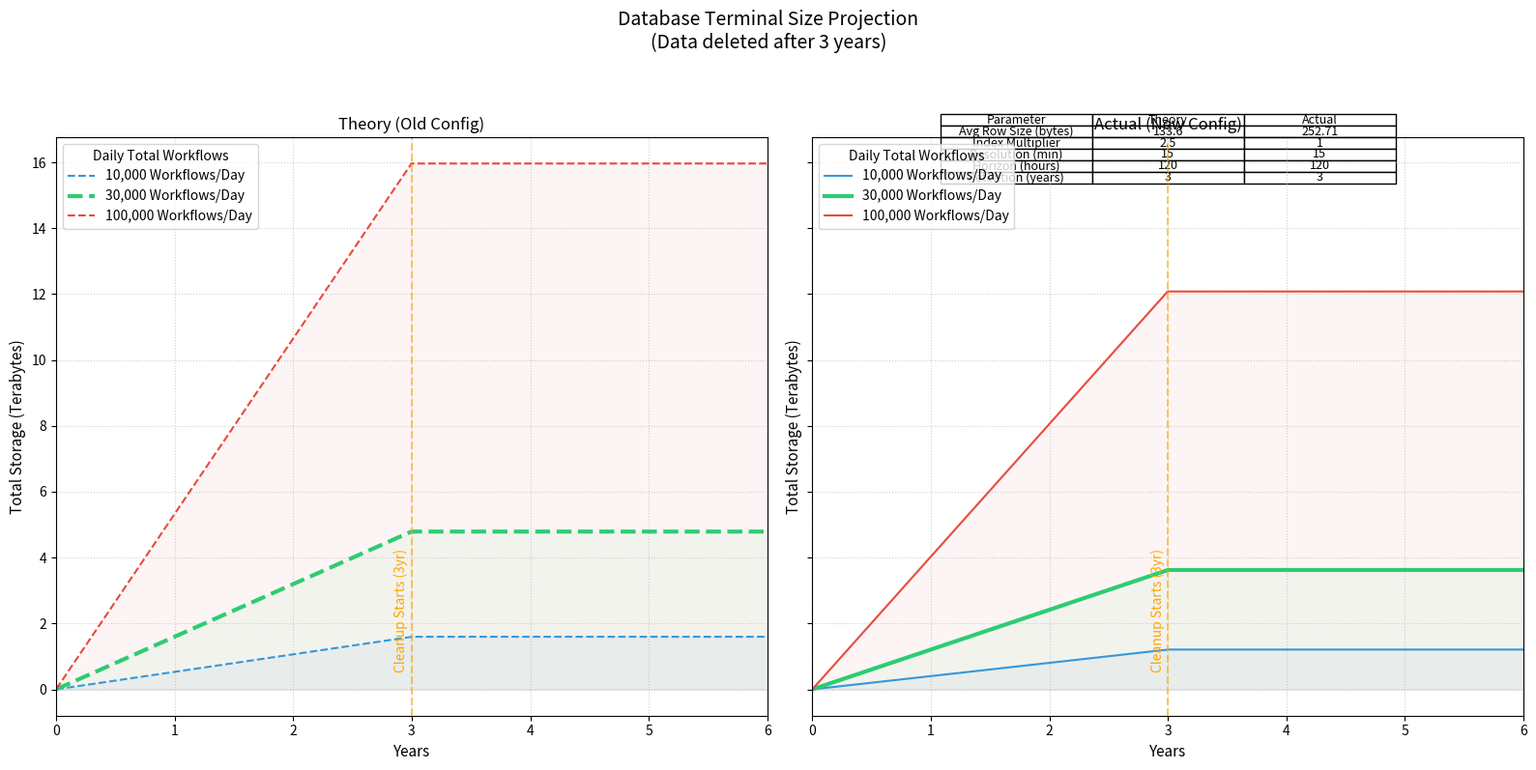
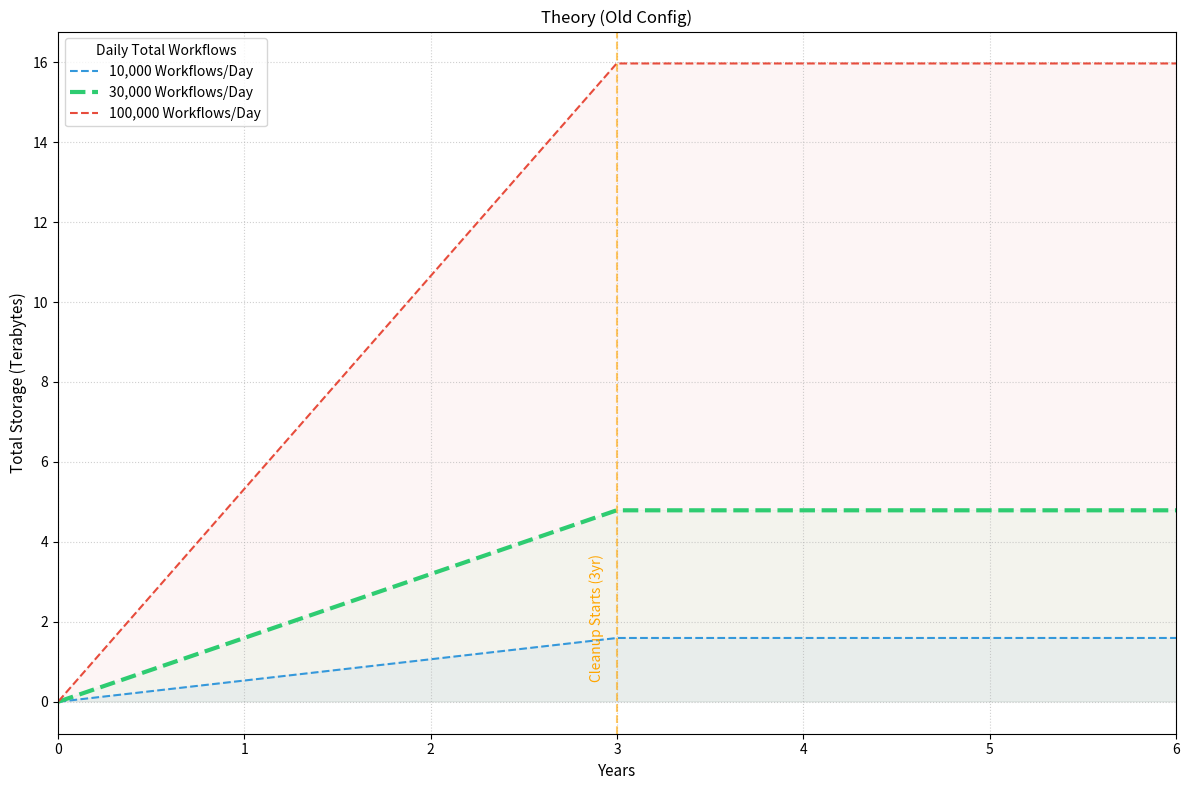
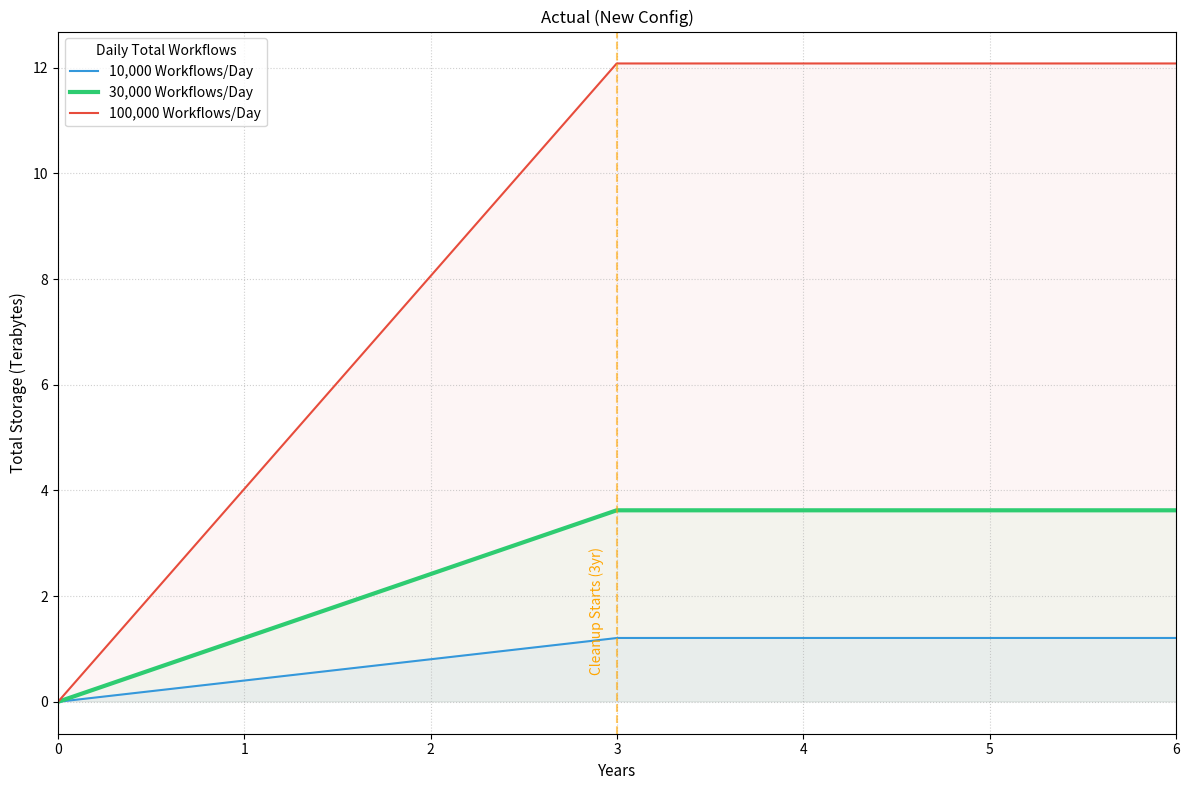

Generate these figures, in order, with matplotlib:
import matplotlib.pyplot as plt
import numpy as np
import matplotlib

# Set backend to Agg for headless environments
matplotlib.use('Agg')

def run_double_plateau_analysis():
    # --- CONFIGURATION ---
    CONFIG_THEORY = {
        "workflow_scenarios": [10000, 30000, 100000],
        "horizon_hours": 120,
        "resolution_min": 15,
        "avg_row_size_bytes": 133.6,
        "index_multiplier": 2.5,
        "years_to_project": 10,
        "retention_years": 3,    # All customers delete after 3 years
    }

    # Actual/Measured configuration
    CONFIG_ACTUAL = {
        "workflow_scenarios": CONFIG_THEORY["workflow_scenarios"],
        "horizon_hours": CONFIG_THEORY["horizon_hours"],
        "resolution_min": CONFIG_THEORY["resolution_min"],
        "avg_row_size_bytes": 252.71,
        "index_multiplier": 1,
        "years_to_project": CONFIG_THEORY["years_to_project"],
        "retention_years": CONFIG_THEORY["retention_years"],
    }

    points_per_wf = CONFIG_THEORY["horizon_hours"] / (CONFIG_THEORY["resolution_min"] / 60.0)
    days = np.arange(1, (365 * CONFIG_THEORY["years_to_project"]) + 1)
    years = days / 365.25
    cutoff = int(CONFIG_THEORY["retention_years"] * 365.25)

    # Create side-by-side plots: left is theory (old), right is actual (new)
    fig, axes = plt.subplots(1, 2, figsize=(16, 8), sharey=True)
    colors = ['#3498db', '#2ecc71', '#e74c3c']

    def plot_for_config(ax, config, title, linestyle='-'):
        for wf_total, color in zip(config["workflow_scenarios"], colors):
            # Full volume
            daily_gb = (wf_total * points_per_wf * config["avg_row_size_bytes"] * config["index_multiplier"]) / (1024**3)
            # Storage caps at retention years
            storage = (days * daily_gb) / 1024
            storage[cutoff:] = storage[cutoff-1]

            linewidth = 3 if wf_total == 30000 else 1.5
            ax.plot(years, storage, label=f"{wf_total:,} Workflows/Day", color=color, lw=linewidth, linestyle=linestyle)
            ax.fill_between(years, 0, storage, color=color, alpha=0.05)

        ax.set_xlim(0, 6)
        ax.set_xlabel("Years", fontsize=11)
        ax.set_ylabel("Total Storage (Terabytes)", fontsize=11)
        ax.grid(True, linestyle=':', alpha=0.6)
        ax.legend(title="Daily Total Workflows", loc='upper left')

        # Markers
        ax.axvline(x=3, color='orange', linestyle='--', alpha=0.6)
        ax.text(2.85, 0.5, 'Cleanup Starts (3yr)', color='orange', rotation=90, verticalalignment='bottom')
        ax.set_title(title)

    # Plot theory (old config) with dashed lines
    plot_for_config(axes[0], CONFIG_THEORY, "Theory (Old Config)", linestyle='--')
    # Plot actual (new config) with solid lines
    plot_for_config(axes[1], CONFIG_ACTUAL, "Actual (New Config)", linestyle='-')

    # --- VALUES TABLE IN HEADER ---
    table_data = [
        ["Avg Row Size (bytes)", f"{CONFIG_THEORY['avg_row_size_bytes']}", f"{CONFIG_ACTUAL['avg_row_size_bytes']}"],
        ["Index Multiplier", f"{CONFIG_THEORY['index_multiplier']}", f"{CONFIG_ACTUAL['index_multiplier']}"],
        ["Resolution (min)", f"{CONFIG_THEORY['resolution_min']}", f"{CONFIG_ACTUAL['resolution_min']}"],
        ["Horizon (hours)", f"{CONFIG_THEORY['horizon_hours']}", f"{CONFIG_ACTUAL['horizon_hours']}"],
        ["Retention (years)", f"{CONFIG_THEORY['retention_years']}", f"{CONFIG_ACTUAL['retention_years']}"],
    ]
    colLabels = ["Parameter", "Theory", "Actual"]
    table = plt.table(cellText=table_data, colLabels=colLabels, cellLoc='center', loc='upper center', bbox=[0.18, 0.92, 0.64, 0.12])
    table.auto_set_font_size(False)
    table.set_fontsize(9)

    fig.suptitle("Database Terminal Size Projection\n(Data deleted after 3 years)", fontsize=14, y=0.99)
    plt.tight_layout(rect=[0, 0, 1, 0.95])

    # Save combined comparison figure
    fig.savefig("double_plateau_storage_comparison.png", dpi=300)

    # Also save separate theory and actual plots for convenience
    fig_theory = plt.figure(figsize=(12, 8))
    ax_t = fig_theory.add_subplot(111)
    plot_for_config(ax_t, CONFIG_THEORY, "Theory (Old Config)", linestyle='--')
    fig_theory.tight_layout()
    fig_theory.savefig("double_plateau_storage_theory.png", dpi=300)

    fig_actual = plt.figure(figsize=(12, 8))
    ax_a = fig_actual.add_subplot(111)
    plot_for_config(ax_a, CONFIG_ACTUAL, "Actual (New Config)", linestyle='-')
    fig_actual.tight_layout()
    fig_actual.savefig("double_plateau_storage_actual.png", dpi=300)

    plt.close('all')
    print("Graphs saved as double_plateau_storage_comparison.png, double_plateau_storage_theory.png, double_plateau_storage_actual.png")

if __name__ == "__main__":
    run_double_plateau_analysis()
